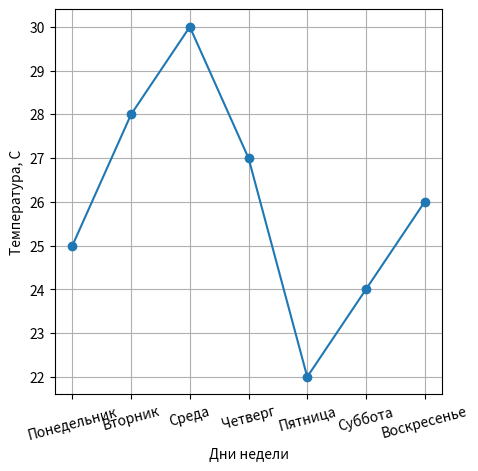
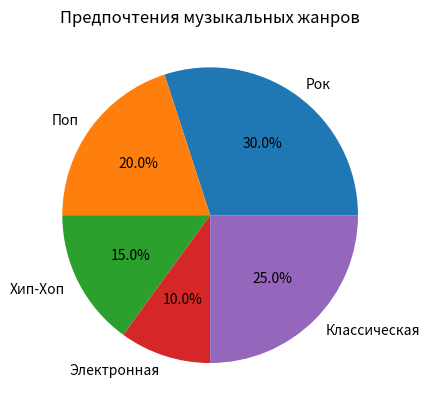
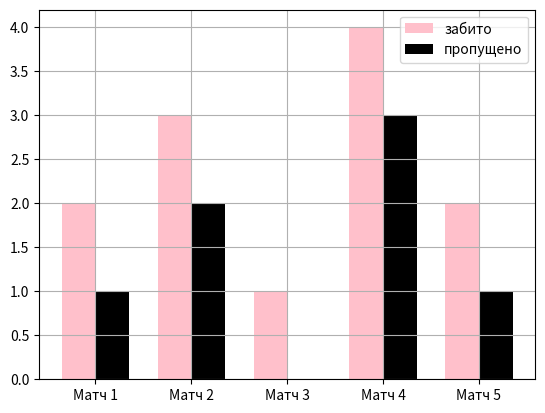
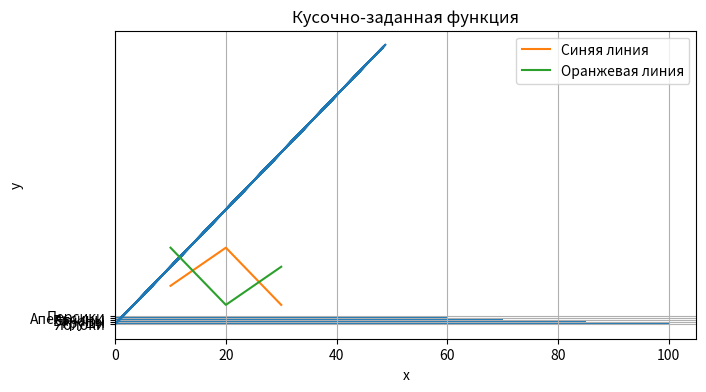
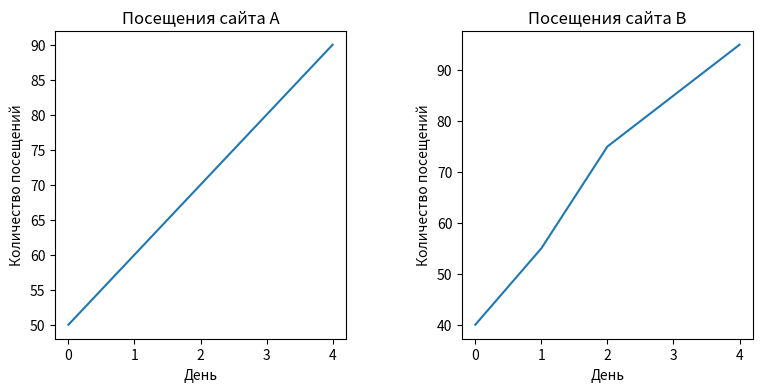
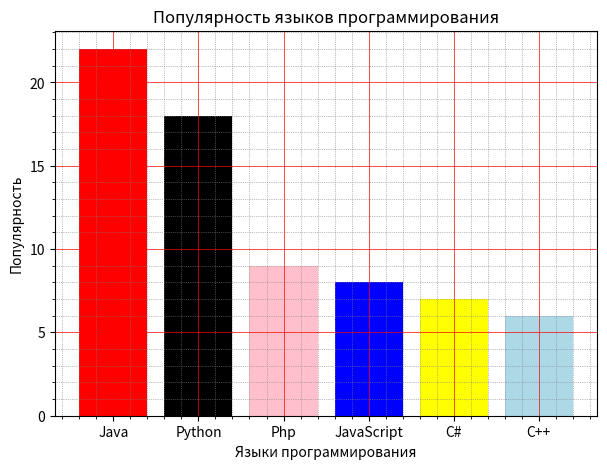
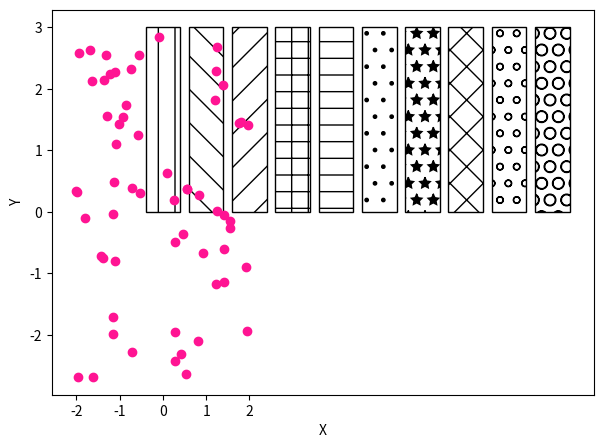

The script that saved these images, in order:
import matplotlib.pyplot as plt
import numpy as np

# Task 1

days_of_week = np.arange(1,8)
temperatures = np.array([25, 28, 30, 27, 22, 24, 26])

plt.figure(figsize=(5,5))
plt.plot(days_of_week, temperatures, marker='o')
plt.xticks(ticks=np.arange(1,8), labels=['Понедельник', 'Вторник', 'Среда', 'Четверг', 'Пятница', 'Суббота', 'Воскресенье'], rotation=15)
plt.xlabel('Дни недели')
plt.ylabel('Температура, C')
plt.grid()

plt.show()




# Task 2

music_genres = 'Рок', 'Поп', 'Хип-Хоп', 'Электронная', 'Классическая'
votes = [30, 20, 15, 10, 25]

fig, ax = plt.subplots()
ax.pie(votes, labels=music_genres, autopct='%1.1f%%')
plt.title('Предпочтения музыкальных жанров')
plt.show()



# Task 3

matches = ('Матч 1', 'Матч 2', 'Матч 3', 'Матч 4', 'Матч 5')
well_done = [2, 3, 1, 4, 2]
not_well = [1, 2, 0, 3, 1]

x = np.arange(len(matches))
width = 0.35

fig, ax = plt.subplots()

rects1 = ax.bar(x - width/2, well_done, width, label='забито', color='pink')
rects2 = ax.bar(x + width/2, not_well, width, label='пропущено', color='black')

ax.set_xticks(x)
ax.set_xticklabels(matches)

ax.legend()
plt.grid()

plt.show()



# Task 4

fruits = ('Яблоки', 'Груши', 'Бананы', 'Апельсины', 'Персики')
sales = [100, 85, 70, 60, 45]

x = np.arange(len(fruits))

fig, ax = plt.subplots(figsize=(7.5,4))
ax.barh(fruits, sales)
plt.xlabel('Количество продаж')
plt.ylabel('Фрукты')
plt.title('Продажи фруктов')

plt.grid()
plt.show()




# Task 5

x = np.random.uniform(0,50,size=50)
y = 3 * x # a = 150/50

plt.plot(x, y)
plt.xlabel('Ось x')
plt.ylabel('Ось y')
plt.title('Нарисуй линию')

plt.show()



# Task 6

# np.linspace позволяет генерировать равномерно распределенные значения на отрезке чтобы он был не корявым

# Интервал 1
x1 = np.sort(np.linspace(10,20, 100))
y1 = 2*x1 # функция y = 2x

# Интервал 2
x2 = np.sort(np.linspace(20,30, 100))
y2 = -3 * x2 + 100

# Интервал 1
x3 = np.sort(np.linspace(10,20, 100))
y3 = -3 * x3 + 70

# Интервал 2
x4 = np.sort(np.linspace(20,30, 100))
y4 = 2 * x4 - 30

# Построение графиков
x_full_blue = np.concatenate((x1, x2[1:]))
y_full_blue = np.concatenate((y1, y2[1:]))

x_full_orange = np.concatenate((x3, x4[1:]))
y_full_orange = np.concatenate((y3, y4[1:]))

plt.plot(x_full_blue, y_full_blue, label='Синяя линия')
plt.plot(x_full_orange, y_full_orange, label='Оранжевая линия')
plt.xlabel('x')
plt.ylabel('y')
plt.title('Кусочно-заданная функция')
plt.legend()

plt.show()




# Task 7

x = np.arange(5)

site_a = np.array([50, 60, 70, 80, 90])
site_b = np.array([40, 55, 75, 85, 95])

fig, axes = plt.subplots(1,2, figsize=(9, 4))

ax1 = axes[0]
ax2 = axes[1]

# Настройки 1 графика
ax1.set_title('Посещения сайта A')
ax1.set_xlabel('День')
ax1.set_ylabel('Количество посещений')

# Настройки 2 графика
ax2.set_title('Посещения сайта B')
ax2.set_xlabel('День')
ax2.set_ylabel('Количество посещений')

ax1.plot(x, site_a)
ax2.plot(x, site_b)

plt.subplots_adjust(wspace=0.4)
plt.show()




# Task 8

x = np.arange(6)
popularity = [22, 18, 9, 8, 7, 6]

plt.figure(figsize=(7,5))

plt.title('Популярность языков программирования')
plt.xlabel('Языки программирования')
plt.ylabel('Популярность')

plt.xticks(ticks=np.arange(6) , labels=['Java', 'Python', 'Php', 'JavaScript', 'C#', 'C++'])
plt.bar(x, popularity, color=['red', 'black', 'pink', 'blue', 'yellow', 'lightblue'])

# Включаем сетку для вспомогательных делений
plt.minorticks_on()
plt.grid(True, which='minor', color='gray', linestyle=':', linewidth=0.5)

# Включаем сетку для основных делений
plt.grid(which='major', linestyle='-', linewidth='0.5', color='r')

plt.show()




# Task 9

x = np.arange(10)
y = np.array([3, 3, 3, 3, 3, 3, 3, 3, 3, 3])

plt.figure(figsize=(7,5))
plt.bar(x,y, hatch=['|', '\\', '/', '+', '-', '.', '*', 'x', 'o', 'O'], color='white', edgecolor='black')

plt.show()




# Task 10

x = np.random.uniform(-2, 2, 60)
y = np.random.uniform(-3, 3, 60)

plt.scatter(x, y, color='deeppink')
plt.xticks(ticks=np.arange(-2,3))
plt.xlabel('X')
plt.ylabel('Y')

plt.show()
